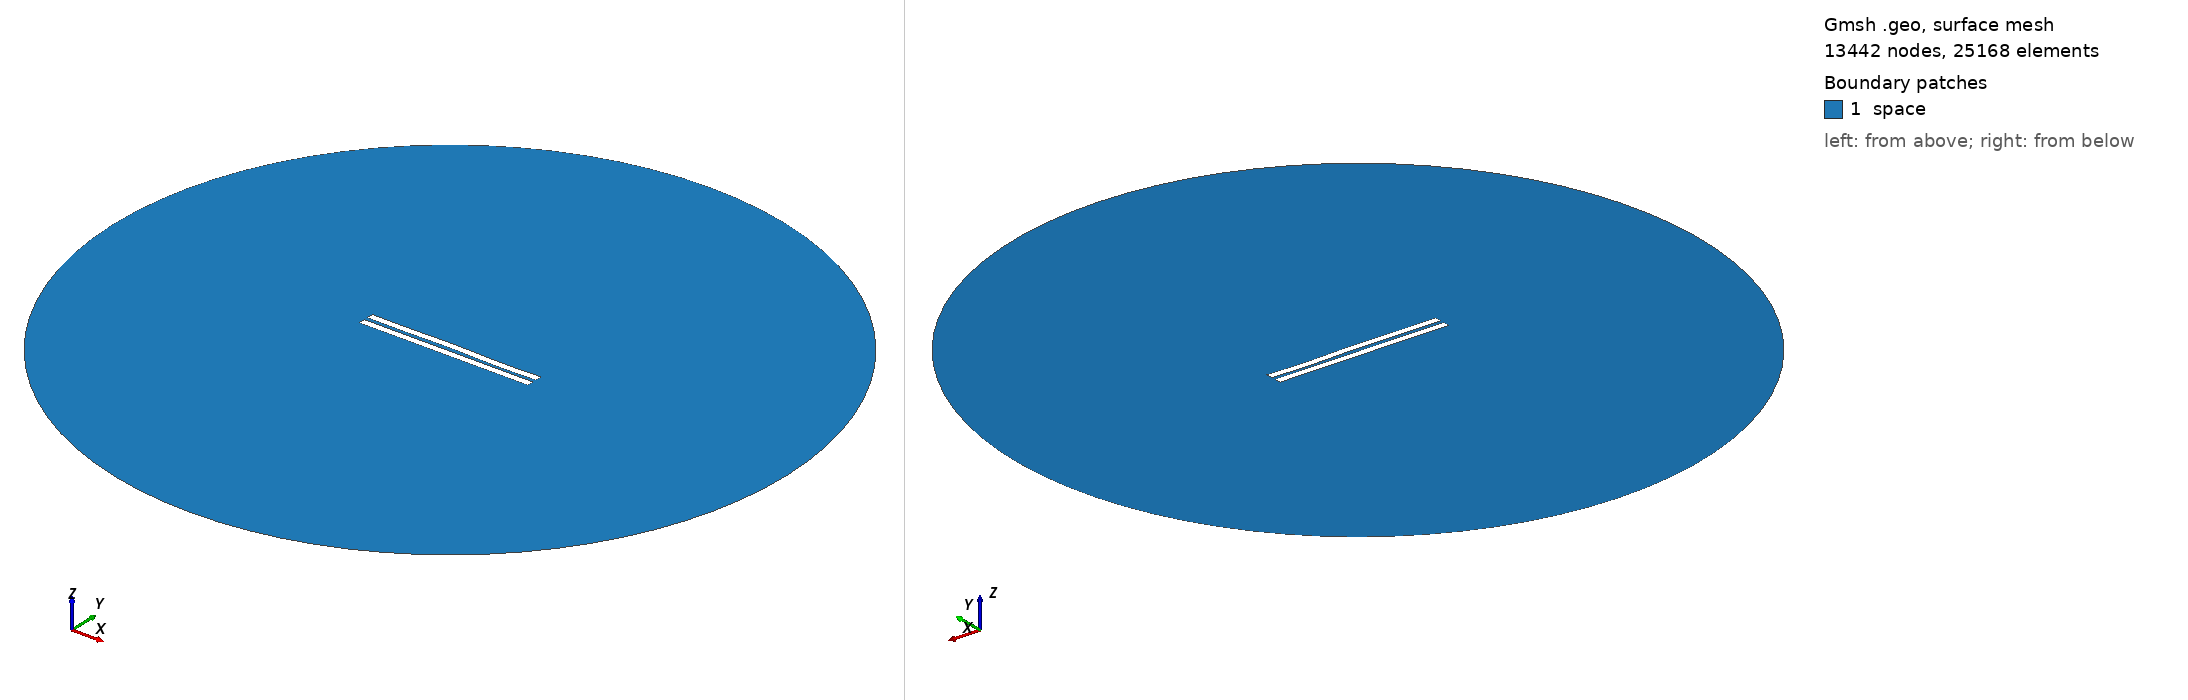

Gmsh geometry script, surface-meshed: 13442 nodes, 25168 surface elements. Boundary patches (legend numbers): 1 space. Left view from above one corner, right view from below the opposite corner. Legend entries are the model's physical surfaces. The drawing asked Gmsh for element sizes between 1% and 20% of the model's largest extent; the script's own settings can give other sizes.

=== 2591.geo (drawn) ===
//---------------------------------------
// Geometry kernel
//---------------------------------------

SetFactory("OpenCASCADE");



//---------------------------------------
// Parameters of the geometry
//---------------------------------------

// Overetch of the upper plate
overetch = 0.0;

// Distance between the plates
distance = 2.5;

// Discretization over the x axis (for the deformation)
nx = 50; 

// Length of the plate
L = 100 - overetch; 

// Number of modes
n = 4; 

// 1st mode coefficient
coeff(1) = -0.15;
beta(1) = 0.596864 * 3.1415926535 / L;

// 2nd mode coefficient
coeff(2) = 0.07499999999999998;
beta(2) = 1.49418 * 3.1415926535 / L;

// 3rd mode coefficient
coeff(3) = 0.07499999999999998;
beta(3) = 2.50025 * 3.1415926535 / L;

// 4th mode coefficient
coeff(4) = -0.15;
beta(4) = 3.49999 * 3.1415926535 / L;



//---------------------------------------
// Upper plate (deformed rectangle)
//---------------------------------------

// Coordiantes of the upper plate
xmin = -50;
xmax = 50 - overetch;

// Height of the upper plate
yheight = 4 - 2 * overetch;

// Indexes of the points
UpperID[] = {};
LowerID[] = {};
LeftID[] = {};
RightID[] = {};

// Point index
p = 1;

// Horizontal edges
For i In {1:nx}
    x = xmin + (i-1)*(xmax - xmin)/(nx-1);

    y_bottom = distance / 2 + overetch;
    For j In {1:n}
        C = (Cosh(beta(j)*L) + Cos(beta(j)*L)) / (Sinh(beta(j)*L) + Sin(beta(j)*L));
        y_bottom  = y_bottom + coeff(j) * (Cosh(beta(j)*(x+50)) - Cos(beta(j)*(x+50)) - C * (Sinh(beta(j)*(x+50)) - Sin(beta(j)*(x+50))));
    EndFor

    y_top = y_bottom + yheight;

    Point(p) = {x, y_top, 0, 1.0};
    UpperID[i] = p;
    p = p + 1;

    Point(p) = {x, y_bottom, 0, 1.0};
    LowerID[i] = p;
    p = p + 1;
EndFor

// Create point lists
UpperPts[] = {}; LowerPts[] = {};
For i In {1:nx}
  UpperPts[] += {UpperID[i]};
  LowerPts[] += {LowerID[i]};
EndFor

// Build splines
Spline(1) = {UpperPts[]};
Spline(2) = {LowerPts[]};
Line(3) = {LowerPts[nx-1], UpperPts[nx-1]};
Line(4) = {LowerPts[0], UpperPts[0]};

// Build the plane surface
Curve Loop(1) = {2, 3, -1, -4};
Plane Surface(1) = {1};



//---------------------------------------
// Lower plate (rectangle)
//---------------------------------------

// Vertices
Point(1001) = {-50, -1, 0, 1.0};
Point(1002) = { 50, -1, 0, 1.0};
Point(1003) = { 50,  -5, 0, 1.0};
Point(1004) = {-50,  -5, 0, 1.0};

// Edges
Line(5) = {1001, 1002};
Line(6) = {1002, 1003};
Line(7) = {1003, 1004};
Line(8) = {1004, 1001};

// Plane surface
Line Loop(2) = {5, 6, 7, 8};
Plane Surface(2) = {2}; 



//---------------------------------------
// Outer (fictious) boundary
//---------------------------------------

// Points
Point(1005) = {0, 0, 0};       // Center
Point(1006) = {200, 0, 0};     // Start point
Point(1007) = {0, 200, 0};     // 90 degrees
Point(1008) = {-200, 0, 0};    // 180 degrees
Point(1009) = {0, -200, 0};    // 270 degrees

// Circle arcs (each needs start, center, end)
Circle(9) = {1006, 1005, 1007};
Circle(10) = {1007, 1005, 1008};
Circle(11) = {1008, 1005, 1009};
Circle(12) = {1009, 1005, 1006};

// Plane surface for the entire domain
Curve Loop(3) = {9, 10, 11, 12};
Surface(3) = {3};

// Subtract the plates from the whole domain to obtain the actual domain where we want to solve the equations
BooleanDifference{ Surface{3}; Delete; }{ Surface{1}; Surface{2}; Delete; }




//---------------------------------------
// Transfinite Lines/Curves
//---------------------------------------

// Set the number of points on the boundaries
r = 7;

// Plates
Transfinite Curve {1, 2} = 50*r Using Progression 1;
Transfinite Curve {3, 4} = 2*r Using Progression 1;
Transfinite Line {5, 7} = 50*r Using Progression 1;
Transfinite Line {6, 8} = 2*r Using Progression 1;

// Outer boundary
Transfinite Line {9, 10, 11, 12} = 20 Using Progression 1;



//---------------------------------------
// Physical groups
//---------------------------------------                

// Physical curves (boundaries)
Physical Line("force_segment", 10) = {2};
Physical Line("upper_plate", 11) = {1, 3, 4};
Physical Line("lower_plate", 12) = {5, 6, 7, 8};
Physical Line("boundary", 20) = {9, 10, 11, 12};

// Physical Surfaces
Physical Surface("space", 30) = {3};



//---------------------------------------
// 6. Generate the Mesh
//---------------------------------------

// 2D mesh generation
Mesh 2;
